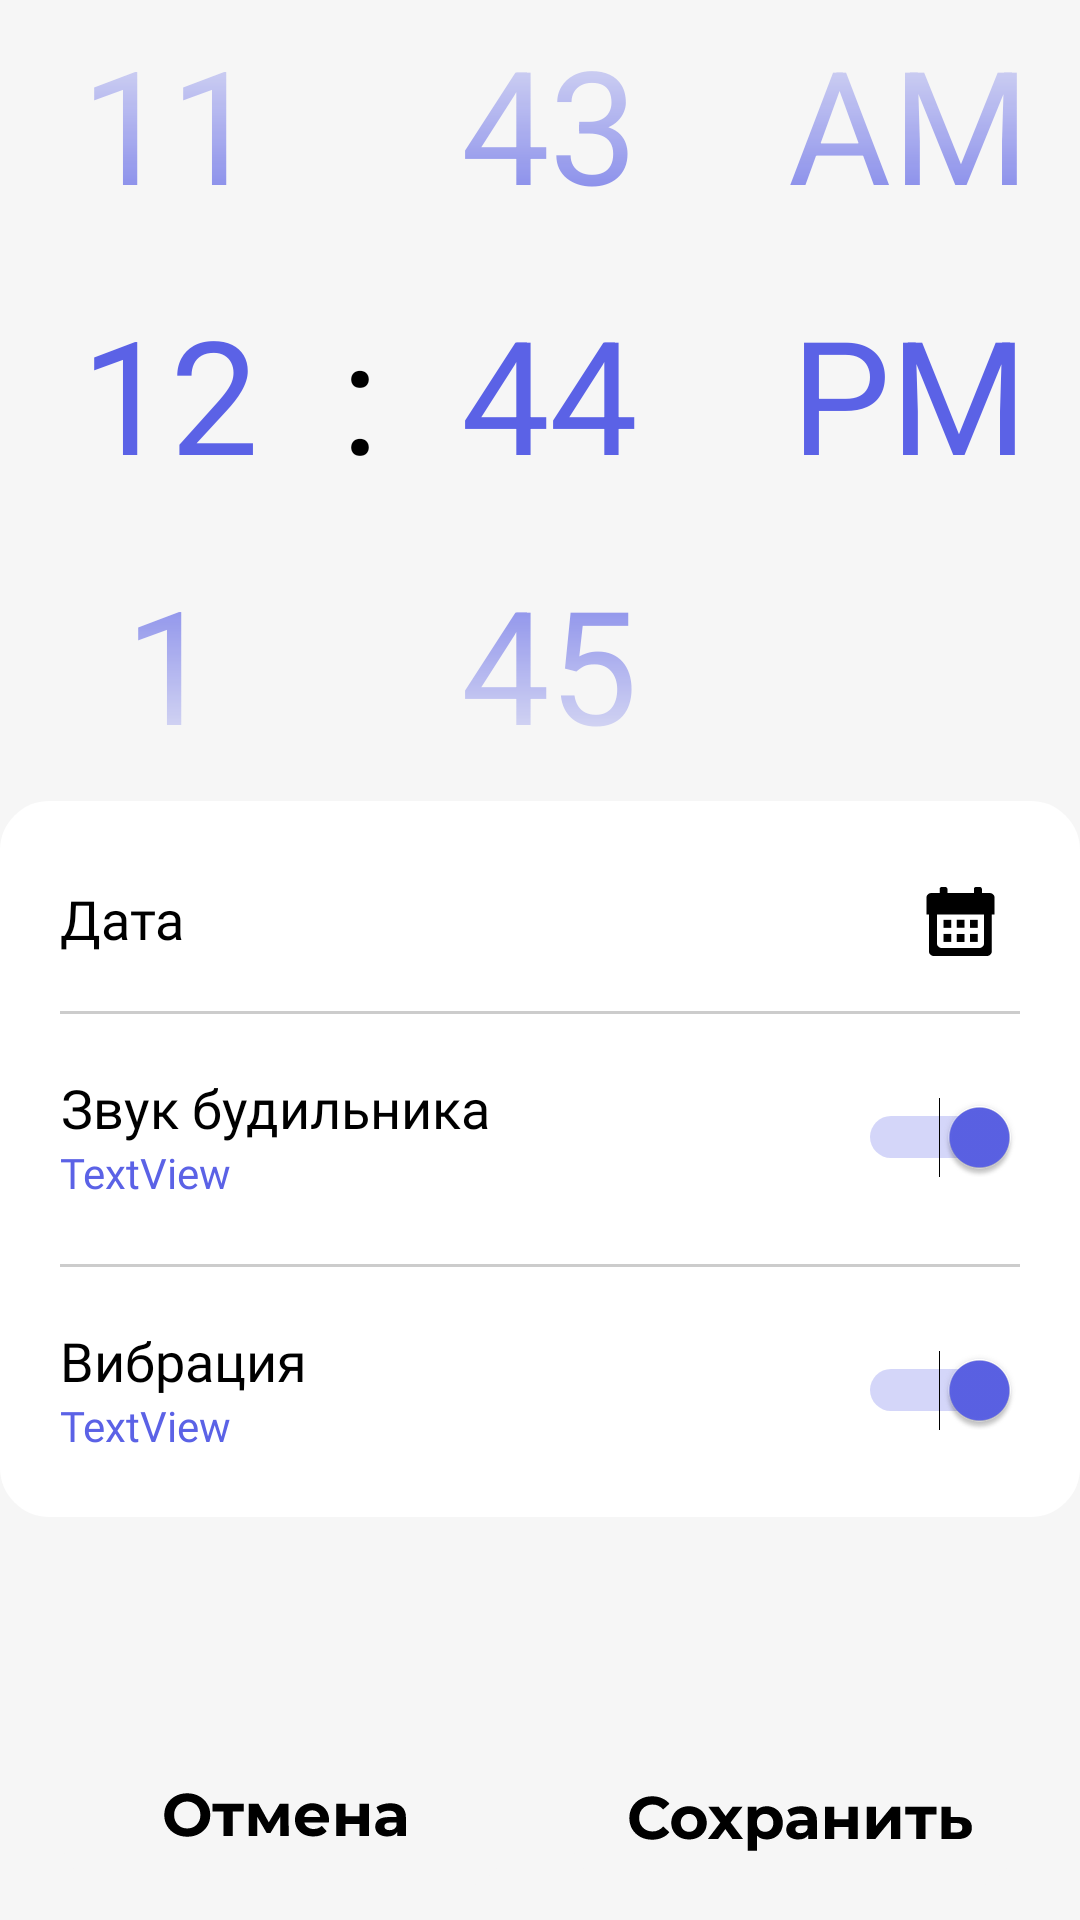

This screen was rendered from an Android layout file. Write that file and the resources it references.
<!-- AndroidManifest.xml: application theme Theme.Alarm_clock_java -->
<!-- res/layout/page_setalert.xml -->
<?xml version="1.0" encoding="utf-8"?>
<androidx.constraintlayout.widget.ConstraintLayout xmlns:android="http://schemas.android.com/apk/res/android"
    xmlns:app="http://schemas.android.com/apk/res-auto"
    xmlns:tools="http://schemas.android.com/tools"
    android:layout_width="match_parent"
    android:layout_height="match_parent"
    android:background="@color/background_no_white"
    >


    <TimePicker
        android:id="@+id/timePicker"
        android:layout_width="match_parent"
        android:layout_height="wrap_content"
        android:layout_marginTop="25dp"
        android:scaleX="1.5"
        android:scaleY="1.5"
        android:theme="@style/time_picker_style"
        android:timePickerMode="spinner"
        app:layout_constraintEnd_toEndOf="parent"
        app:layout_constraintStart_toStartOf="parent"
        app:layout_constraintTop_toTopOf="parent" />

    <androidx.constraintlayout.widget.ConstraintLayout
        android:id="@+id/help_constraint"
        android:layout_width="match_parent"
        android:layout_height="wrap_content"
        android:layout_marginTop="30dp"
        android:background="@drawable/layout_style"
        android:radius="8dp"
        app:layout_constraintEnd_toEndOf="parent"
        app:layout_constraintStart_toStartOf="parent"
        app:layout_constraintTop_toBottomOf="@+id/timePicker">

        <androidx.constraintlayout.widget.ConstraintLayout
            android:id="@+id/constraint_layout_container_top"
            android:layout_width="match_parent"
            android:layout_height="wrap_content"
            android:layout_marginTop="10dp"
            app:layout_constraintEnd_toEndOf="parent"
            app:layout_constraintHorizontal_bias="0.0"
            app:layout_constraintStart_toStartOf="parent"
            app:layout_constraintTop_toBottomOf="@+id/timePicker"
            tools:ignore="NotSibling"
            >

            <TextView
                android:id="@+id/textView_page_setalert_date"
                android:layout_width="wrap_content"
                android:layout_height="wrap_content"
                android:layout_marginStart="20dp"
                android:layout_marginTop="27dp"
                android:fontFamily="@font/roboto_medium"
                android:gravity="center"
                android:text="Дата"
                android:textColor="@color/black"
                android:textSize="18sp"
                app:layout_constraintStart_toStartOf="parent"
                app:layout_constraintTop_toTopOf="parent" />

            <ImageButton
                android:id="@+id/imageButton_calendar"
                android:layout_width="40dp"
                android:layout_height="40dp"
                android:layout_gravity="right"
                android:layout_marginTop="20dp"
                android:layout_marginEnd="20dp"
                android:layout_marginBottom="10dp"
                android:background="@android:color/transparent"
                android:foreground="?android:attr/actionBarItemBackground"
                android:src="@drawable/ic_calendar_dialog"
                app:layout_constraintBottom_toBottomOf="parent"
                app:layout_constraintEnd_toEndOf="parent"
                app:layout_constraintTop_toTopOf="parent" />
    </androidx.constraintlayout.widget.ConstraintLayout>

        <View
            android:layout_width="match_parent"
            android:layout_height="1dp"
            android:layout_marginStart="20dp"
            android:layout_marginEnd="20dp"
            android:background="#cccccc"
            android:padding="20dp"
            app:layout_constraintEnd_toEndOf="parent"
            app:layout_constraintStart_toStartOf="parent"
            app:layout_constraintTop_toBottomOf="@id/constraint_layout_container_top" />

        <androidx.constraintlayout.widget.ConstraintLayout
            android:id="@+id/constraint_layout_music_select"
            android:layout_width="match_parent"
            android:layout_height="wrap_content"
            android:background="?android:attr/selectableItemBackground"
            android:clickable="true"
            android:focusable="true"
            android:foreground="?android:attr/selectableItemBackground"
            app:layout_constraintEnd_toEndOf="parent"
            app:layout_constraintHorizontal_bias="0.0"
            app:layout_constraintStart_toStartOf="parent"
            app:layout_constraintTop_toBottomOf="@+id/constraint_layout_container_top">

            <TextView
                android:id="@+id/textView3"
                android:layout_width="wrap_content"
                android:layout_height="wrap_content"
                android:layout_marginStart="20dp"
                android:layout_marginTop="20dp"
                android:fontFamily="@font/roboto_medium"
                android:gravity="center"
                android:text="@string/sound_of_alert"
                android:textColor="@color/black"
                android:textSize="18sp"
                app:layout_constraintStart_toStartOf="parent"
                app:layout_constraintTop_toTopOf="parent" />

            <TextView
                android:id="@+id/name_of_music_page_setalert"
                android:layout_width="0dp"

                android:layout_height="20dp"
                android:layout_marginStart="20dp"
                android:layout_marginEnd="10dp"
                android:layout_marginBottom="20dp"
                android:ellipsize="end"
                android:fontFamily="@font/roboto_medium"
                android:singleLine="true"
                android:text="TextView"
                android:textAlignment="textStart"
                android:textColor="@color/main_style"
                android:textSize="14sp"
                app:layout_constraintBottom_toBottomOf="parent"
                app:layout_constraintEnd_toStartOf="@+id/switch_music_pagesetalert"
                app:layout_constraintStart_toStartOf="parent"
                app:layout_constraintTop_toBottomOf="@+id/textView3" />

            <Switch
                android:checked="true"
                android:id="@+id/switch_music_pagesetalert"
                android:layout_width="wrap_content"
                android:layout_height="wrap_content"
                android:layout_marginEnd="20dp"
                android:theme="@style/switch_style"
                app:layout_constraintBottom_toBottomOf="parent"
                app:layout_constraintEnd_toEndOf="parent"
                app:layout_constraintTop_toTopOf="parent"
                tools:ignore="UseSwitchCompatOrMaterialXml" />


        </androidx.constraintlayout.widget.ConstraintLayout>

        <View
            android:layout_width="match_parent"
            android:layout_height="1dp"
            android:layout_marginStart="20dp"
            android:layout_marginEnd="20dp"
            android:background="#cccccc"
            android:padding="20dp"
            app:layout_constraintEnd_toEndOf="parent"
            app:layout_constraintStart_toStartOf="parent"
            app:layout_constraintTop_toBottomOf="@id/constraint_layout_music_select" />

        <androidx.constraintlayout.widget.ConstraintLayout
            android:id="@+id/constraint_layout_vibration_select"
            android:layout_width="match_parent"
            android:layout_height="wrap_content"
            android:background="?android:attr/selectableItemBackground"
            android:clickable="true"
            android:focusable="true"
            android:foreground="?android:attr/selectableItemBackground"
            app:layout_constraintStart_toStartOf="parent"
            app:layout_constraintTop_toBottomOf="@+id/constraint_layout_music_select">

            <TextView
                android:id="@+id/textView4"
                android:layout_width="wrap_content"
                android:layout_height="wrap_content"
                android:layout_marginStart="20dp"
                android:layout_marginTop="20dp"
                android:fontFamily="@font/roboto_medium"
                android:gravity="center"
                android:text="@string/vibration_of_alert"
                android:textColor="@color/black"
                android:textSize="18sp"
                app:layout_constraintStart_toStartOf="parent"
                app:layout_constraintTop_toTopOf="parent" />

            <TextView
                android:id="@+id/name_of_music_vibration_setalert"
                android:layout_width="0dp"

                android:layout_height="20dp"
                android:layout_marginStart="20dp"
                android:layout_marginEnd="10dp"
                android:layout_marginBottom="20dp"
                android:ellipsize="end"
                android:fontFamily="@font/roboto_medium"
                android:singleLine="true"
                android:text="TextView"
                android:textAlignment="textStart"
                android:textColor="@color/main_style"
                android:textSize="14sp"
                app:layout_constraintBottom_toBottomOf="parent"
                app:layout_constraintEnd_toStartOf="@+id/switch_vibration_pagesetalert"
                app:layout_constraintStart_toStartOf="parent"
                app:layout_constraintTop_toBottomOf="@+id/textView4" />

            <Switch
                android:checked="true"
                android:id="@+id/switch_vibration_pagesetalert"
                android:layout_width="wrap_content"
                android:layout_height="wrap_content"
                android:layout_marginEnd="20dp"
                android:theme="@style/switch_style"
                app:layout_constraintBottom_toBottomOf="parent"
                app:layout_constraintEnd_toEndOf="parent"
                app:layout_constraintTop_toTopOf="parent"
                tools:ignore="UseSwitchCompatOrMaterialXml" />


        </androidx.constraintlayout.widget.ConstraintLayout>


    </androidx.constraintlayout.widget.ConstraintLayout>


    <ImageButton
        android:id="@+id/button_save"
        android:layout_width="wrap_content"
        android:layout_height="wrap_content"
        android:layout_marginEnd="20dp"
        android:layout_marginBottom="10dp"
        android:foreground="@drawable/ripple"
        android:background="@android:color/transparent"
        app:layout_constraintBottom_toBottomOf="parent"
        app:layout_constraintEnd_toEndOf="parent"
        app:srcCompat="@drawable/ic_button_save" />

    <ImageButton
        android:id="@+id/button_cancel"
        android:layout_width="wrap_content"
        android:layout_height="wrap_content"
        android:layout_marginStart="20dp"
        android:layout_marginBottom="10dp"
        android:foreground="@drawable/ripple"
        android:background="@android:color/transparent"
        app:layout_constraintBottom_toBottomOf="parent"
        app:layout_constraintStart_toStartOf="parent"
        app:srcCompat="@drawable/ic_button_cancel" />

</androidx.constraintlayout.widget.ConstraintLayout>
<!-- resources referenced by this layout -->
<resources>
  <color name="background_no_white">#f6f6f6</color>
  <color name="black">#FF000000</color>
  <color name="main_style">#5b62e6</color>
  <!-- drawable layout_style (drawable) -->
  <?xml version="1.0" encoding="UTF-8"?>
  <shape xmlns:android="http://schemas.android.com/apk/res/android">
      <solid android:color="#FFFFFF"/>
      <stroke android:width="3dp" android:color="@color/white" />
      <corners android:radius="15dp"/>
      <padding android:left="0dp" android:top="0dp" android:right="0dp" android:bottom="0dp" />
  </shape>
  <!-- drawable ripple (drawable) -->
  <?xml version="1.0" encoding="utf-8"?>
  <ripple xmlns:android="http://schemas.android.com/apk/res/android"
      android:color="?android:attr/colorControlHighlight">
      <item android:id="@android:id/mask">
          <shape android:shape="rectangle">
              <solid android:color="#000000" />
              <corners android:radius="15dp" />
          </shape>
      </item>
      <item android:drawable="@drawable/shapes" />
  </ripple>
  <string name="sound_of_alert">Звук будильника</string>
  <string name="vibration_of_alert">Вибрация</string>
  <style name="switch_style" parent="Theme.AppCompat.Light">
          
          <item name="colorControlActivated">@color/main_style</item>
  
          
          <item name="colorSwitchThumbNormal">@color/white</item>
  
  
      </style>
  <style name="time_picker_style" parent="Theme.AppCompat.Light">
          <item name="android:textColorPrimary">@color/main_style</item>
          <item name="android:textColor">@color/black</item>
          <item name="android:textSize">35sp</item>
          <item name="android:colorControlNormal">@android:color/transparent</item>
          <item name="android:background">@color/background_no_white</item>
  
      </style>
  <style name="Theme.Alarm_clock_java" parent="Theme.AppCompat.Light">
          
          <item name="colorPrimary">@color/purple_500</item>
          <item name="colorPrimaryVariant">@color/purple_700</item>
          <item name="colorOnPrimary">@color/white</item>
          
          <item name="colorSecondary">@color/teal_200</item>
          <item name="colorSecondaryVariant">@color/teal_700</item>
          <item name="colorOnSecondary">@color/black</item>
          
          <item name="android:statusBarColor" tools:targetApi="l">?attr/colorPrimaryVariant</item>
          
      </style>
  <color name="white">#FFFFFFFF</color>
  <!-- drawable shapes (drawable) -->
  <?xml version="1.0" encoding="utf-8"?>
  <shape xmlns:android="http://schemas.android.com/apk/res/android"
      >
      <solid android:color="@android:color/transparent" />
      <corners android:radius="10dp"
          />
  </shape>
  <color name="purple_500">#FF6200EE</color>
  <color name="purple_700">#FF3700B3</color>
  <color name="teal_200">#FF03DAC5</color>
  <color name="teal_700">#FF018786</color>
</resources>
